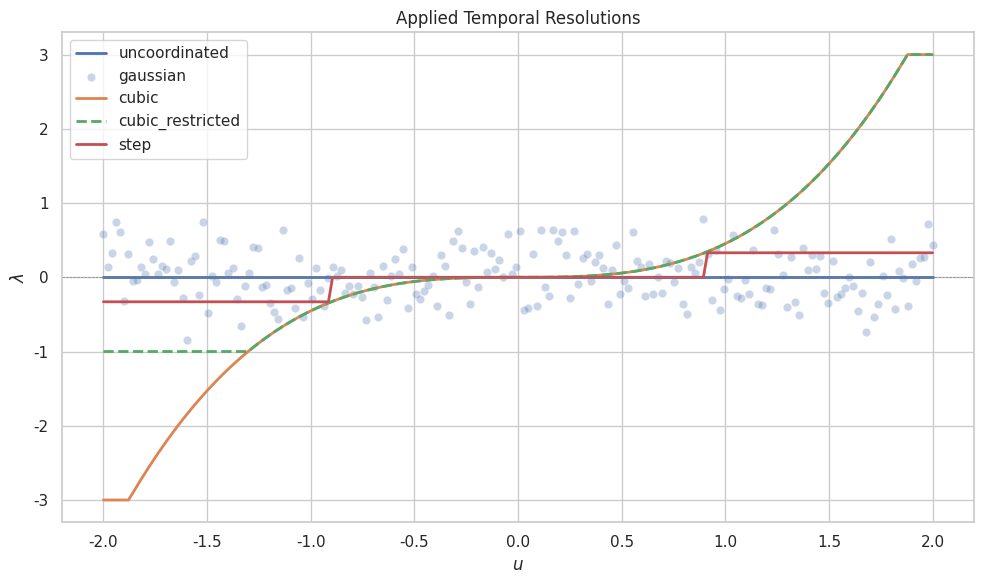

Generate this figure with matplotlib:
import numpy as np
import matplotlib.pyplot as plt
import seaborn as sns
import pandas as pd

# Define the input range for u^k
u = np.linspace(-2, 2, 200)

# Define the functions based on the table
def uncoordinated(u):
    return np.zeros_like(u)

def gaussian(u):
    # Plot a sample from N(0, 0.33)
    np.random.seed(0)
    return np.random.normal(0, 0.33, size=len(u))

def cubic(u):
    y = 0.33 * (u / 0.9)**3
    return np.clip(y, -3, 3)

def cubic_restricted(u):
    y = 0.33 * (u / 0.9)**3
    return np.clip(y, -1, 3)

def step(u):
    return np.where(u >= 0.9, 0.33, np.where(u <= -0.9, -0.33, 0.0))

# Compute values
lambda_uncoordinated = uncoordinated(u)
lambda_gaussian = gaussian(u)
lambda_cubic = cubic(u)
lambda_cubic_restricted = cubic_restricted(u)
lambda_step = step(u)

data = pd.DataFrame({
    "u": u,
    "uncoordinated": lambda_uncoordinated,
    "gaussian": lambda_gaussian,
    "cubic": lambda_cubic,
    "cubic_restricted": lambda_cubic_restricted,
    "step": lambda_step,
})

# Set up the plot
sns.set(style="whitegrid")
fig, ax = plt.subplots(figsize=(10, 6))

# Plot each function
sns.lineplot(data, x="u", y="uncoordinated", label='uncoordinated', ax=ax, linewidth=2)
sns.scatterplot(data, x="u", y="gaussian", label='gaussian', alpha=0.3, ax=ax)
sns.lineplot(data, x="u", y="cubic", label='cubic', ax=ax, linewidth=2)
sns.lineplot(data, x="u", y="cubic_restricted", label='cubic_restricted',
             linestyle='--', ax=ax, linewidth=2)
sns.lineplot(data, x="u", y="step", label='step', linewidth=2, ax=ax)

# Labels and legend
plt.title('Applied Temporal Resolutions')
plt.xlabel('$u$')
plt.ylabel('$\lambda$')
plt.legend()
plt.axhline(0, color='gray', linewidth=0.5, linestyle='--')
plt.tight_layout()

# Show plot
plt.show()
